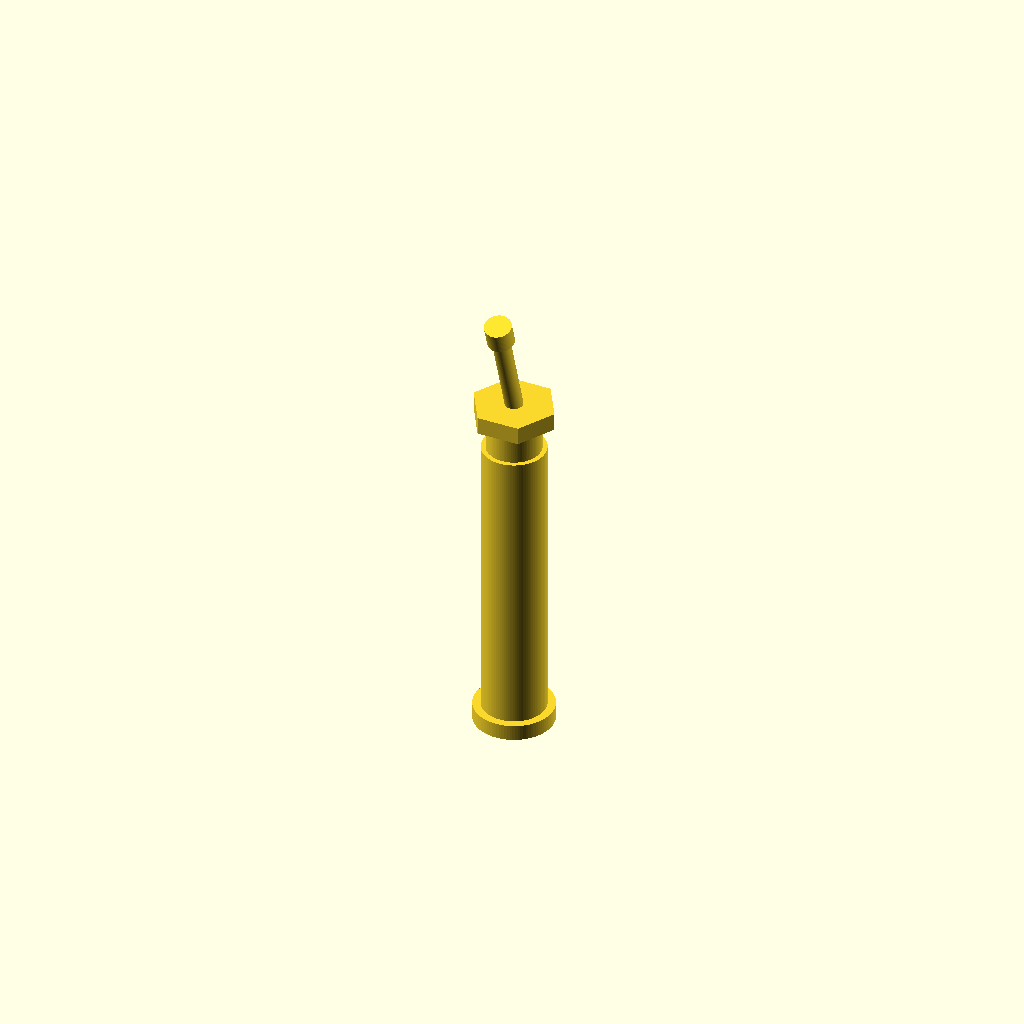
Cell 1: rendered with the file's own defaults.
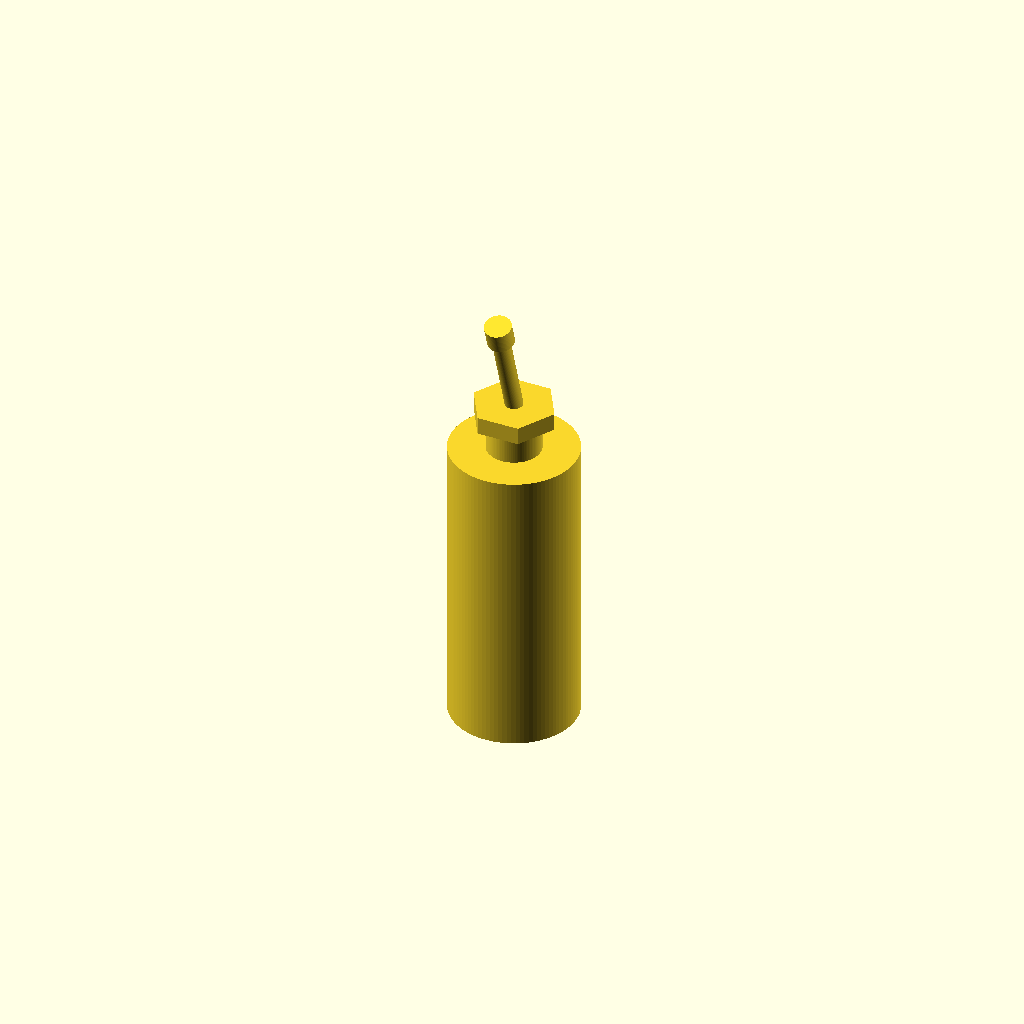
Cell 2: the same model with body_d = 2.
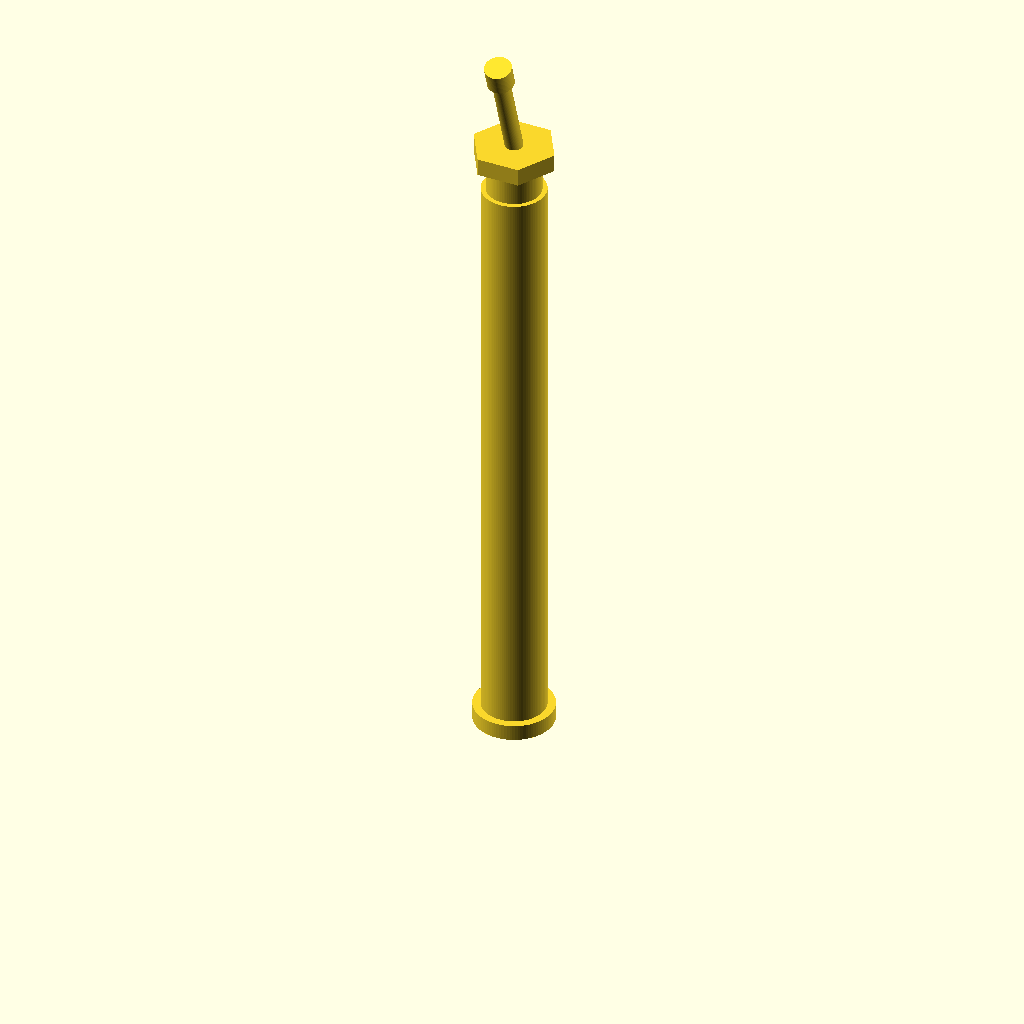
Cell 3: body_h = 9.4 (everything else at default).
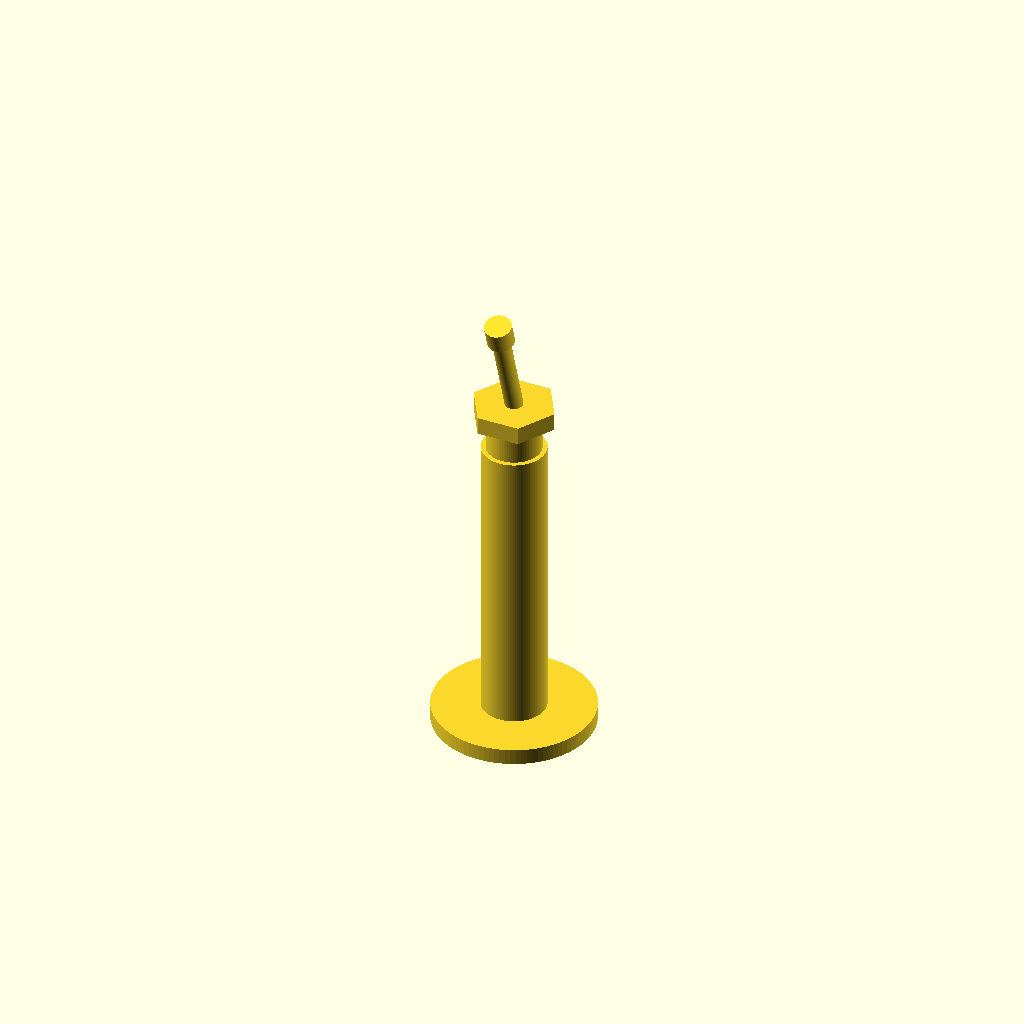
Cell 4: the same model with base_flange_d = 2.5.
All cells are drawn from one camera (rotation 55°, 0°, 25°, orthographic, colour scheme Cornfield), so only the parameter changes between them.
Source of the model, additional_study/matched_effort/results/direct_vlm/scad/toggle__MS332F_pin.scad:
$fn = 96;

// Toggle switch body envelope (requested)
body_d = 1.0;   // mm
body_h = 4.7;   // mm

// Toggle details (kept small but visible)
base_flange_d = 1.25;
base_flange_h = 0.25;

top_bushing_d = 0.85;
top_bushing_h = 0.55;

nut_flat_w = 1.15;   // across flats (hex)
nut_h = 0.28;

lever_d = 0.28;
lever_h = 1.55;

tip_d = 0.42;
tip_h = 0.35;

lever_tilt_deg = 18; // make it look like a toggle (not a straight post)

overlap = 0.05; // overlap to guarantee one connected solid

module hex_prism(af, h, center=false) {
    // Regular hex with given across-flats (af)
    r = af / sqrt(3); // circumradius for across-flats
    cylinder(r=r, h=h, $fn=6, center=center);
}

module toggle_switch() {
    union() {
        // Main cylindrical body (exact requested size)
        cylinder(d=body_d, h=body_h, center=false);

        // Base flange (connected)
        translate([0, 0, -base_flange_h + overlap])
            cylinder(d=base_flange_d, h=base_flange_h, center=false);

        // Top bushing (connected)
        translate([0, 0, body_h - overlap])
            cylinder(d=top_bushing_d, h=top_bushing_h, center=false);

        // Hex nut on top of bushing (connected)
        translate([0, 0, body_h + top_bushing_h - overlap])
            hex_prism(nut_flat_w, nut_h, center=false);

        // Toggle lever (tilted, connected at base)
        lever_z0 = body_h + top_bushing_h + nut_h - overlap;
        translate([0, 0, lever_z0])
            rotate([lever_tilt_deg, 0, 0])
                cylinder(d=lever_d, h=lever_h, center=false);

        // Lever tip (tilted, connected to lever end)
        translate([0, 0, lever_z0])
            rotate([lever_tilt_deg, 0, 0])
                translate([0, 0, lever_h - overlap])
                    cylinder(d=tip_d, h=tip_h, center=false);
    }
}

toggle_switch();
Customizer parameters (derived from the source; name, type, default, range or options):
body_d: number, default 1
body_h: number, default 4.7
base_flange_d: number, default 1.25
base_flange_h: number, default 0.25
top_bushing_d: number, default 0.85
top_bushing_h: number, default 0.55
nut_flat_w: number, default 1.15
nut_h: number, default 0.28
lever_d: number, default 0.28
lever_h: number, default 1.55
tip_d: number, default 0.42
tip_h: number, default 0.35
lever_tilt_deg: number, default 18
overlap: number, default 0.05
